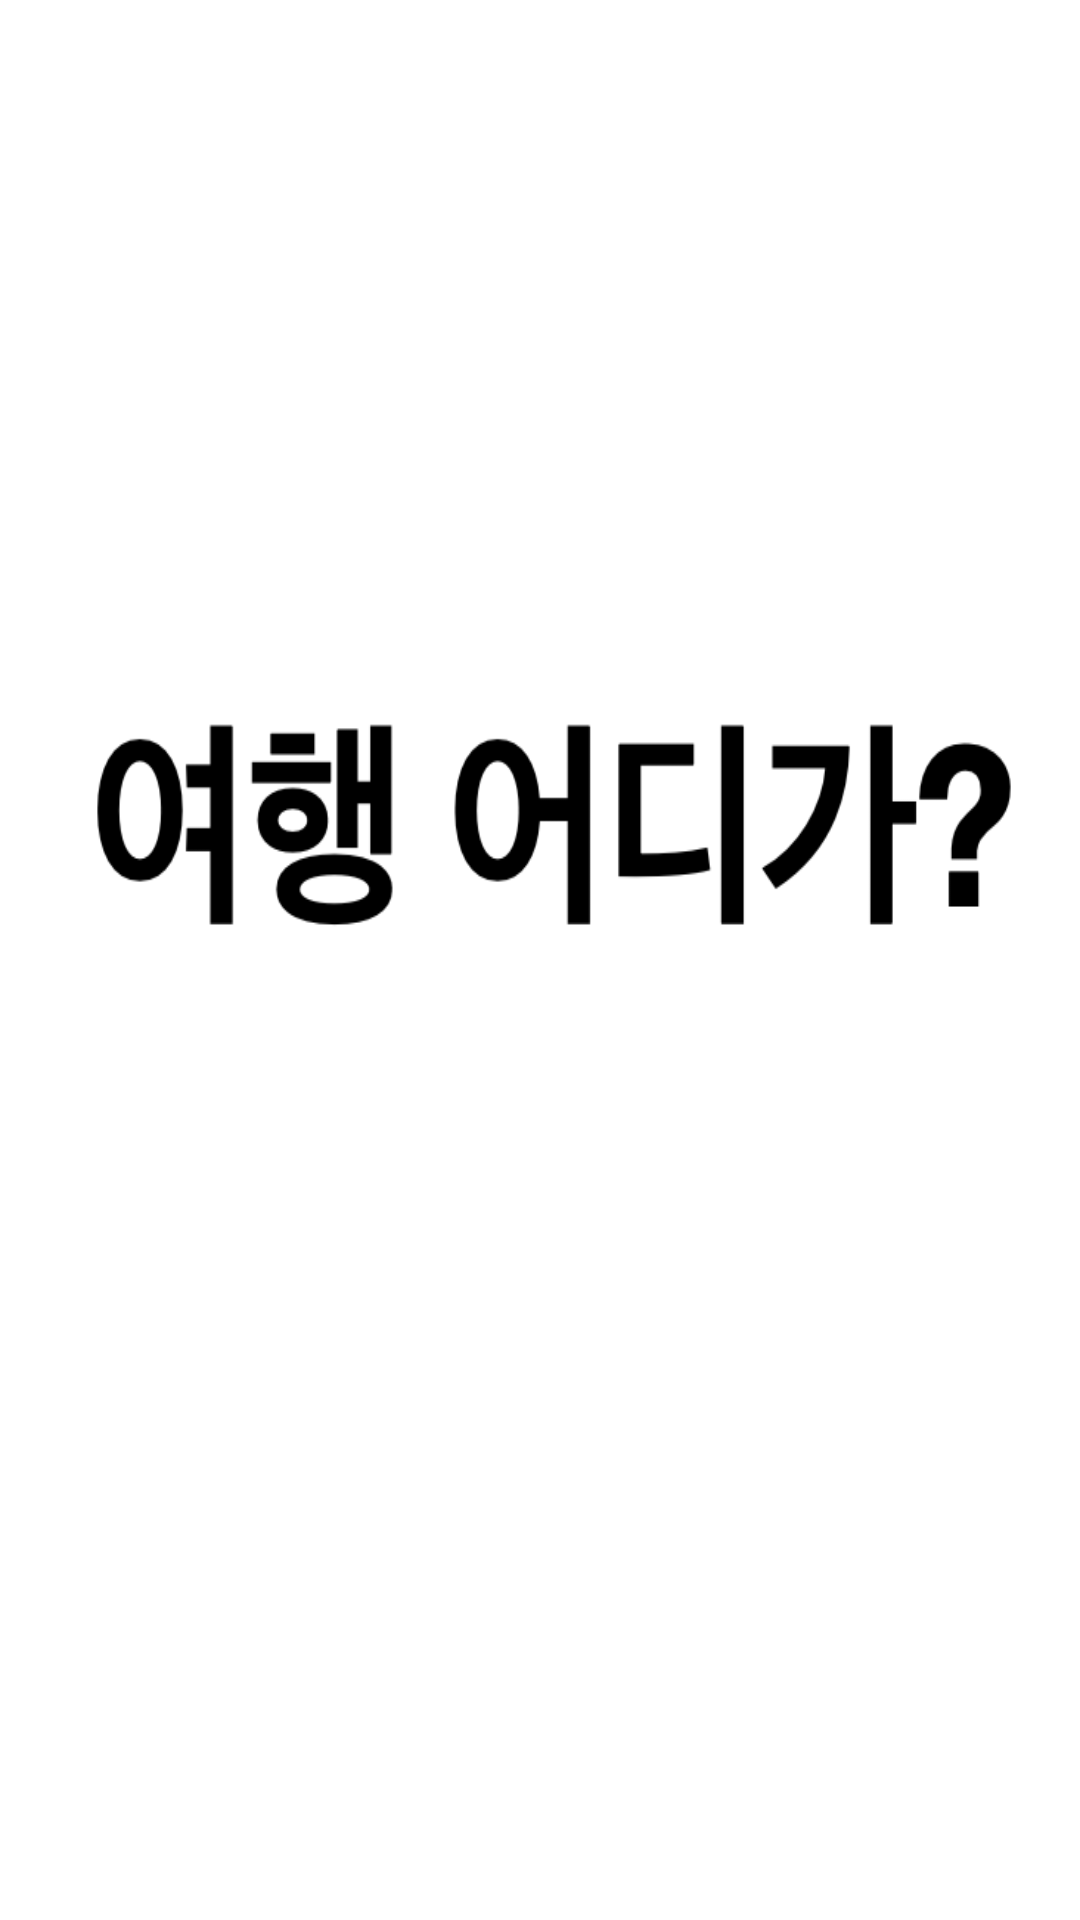

Android layout source for this screen:
<!-- AndroidManifest.xml: application theme Theme.Vacation -->
<!-- res/layout/activity_loading.xml -->
<?xml version="1.0" encoding="utf-8"?>
<LinearLayout xmlns:android="http://schemas.android.com/apk/res/android"
    android:layout_width="match_parent"
    android:layout_height="match_parent"
    android:background="@drawable/loading2"
    android:orientation="vertical"></LinearLayout>
<!-- resources referenced by this layout -->
<resources>
  <!-- drawable loading2: png bitmap (drawable, 34693 bytes) -->
  <style name="Theme.Vacation" parent="Theme.MaterialComponents.DayNight.DarkActionBar">
          
          <item name="colorPrimary">@color/purple_500</item>
          <item name="colorPrimaryVariant">@color/purple_700</item>
          <item name="colorOnPrimary">@color/white</item>
          
          <item name="colorSecondary">@color/teal_200</item>
          <item name="colorSecondaryVariant">@color/teal_700</item>
          <item name="colorOnSecondary">@color/black</item>
          
          <item name="android:statusBarColor" tools:targetApi="l">?attr/colorPrimaryVariant</item>
          
      </style>
  <!-- not gathered from this repository: default colours our renderer supplied (Android Studio template values) -->
  <color name="purple_500">#FF6200EE</color>
  <color name="purple_700">#FF3700B3</color>
  <color name="teal_200">#FF03DAC5</color>
  <color name="teal_700">#FF018786</color>
  <color name="black">#FF000000</color>
  <color name="white">#FFFFFFFF</color>
</resources>
